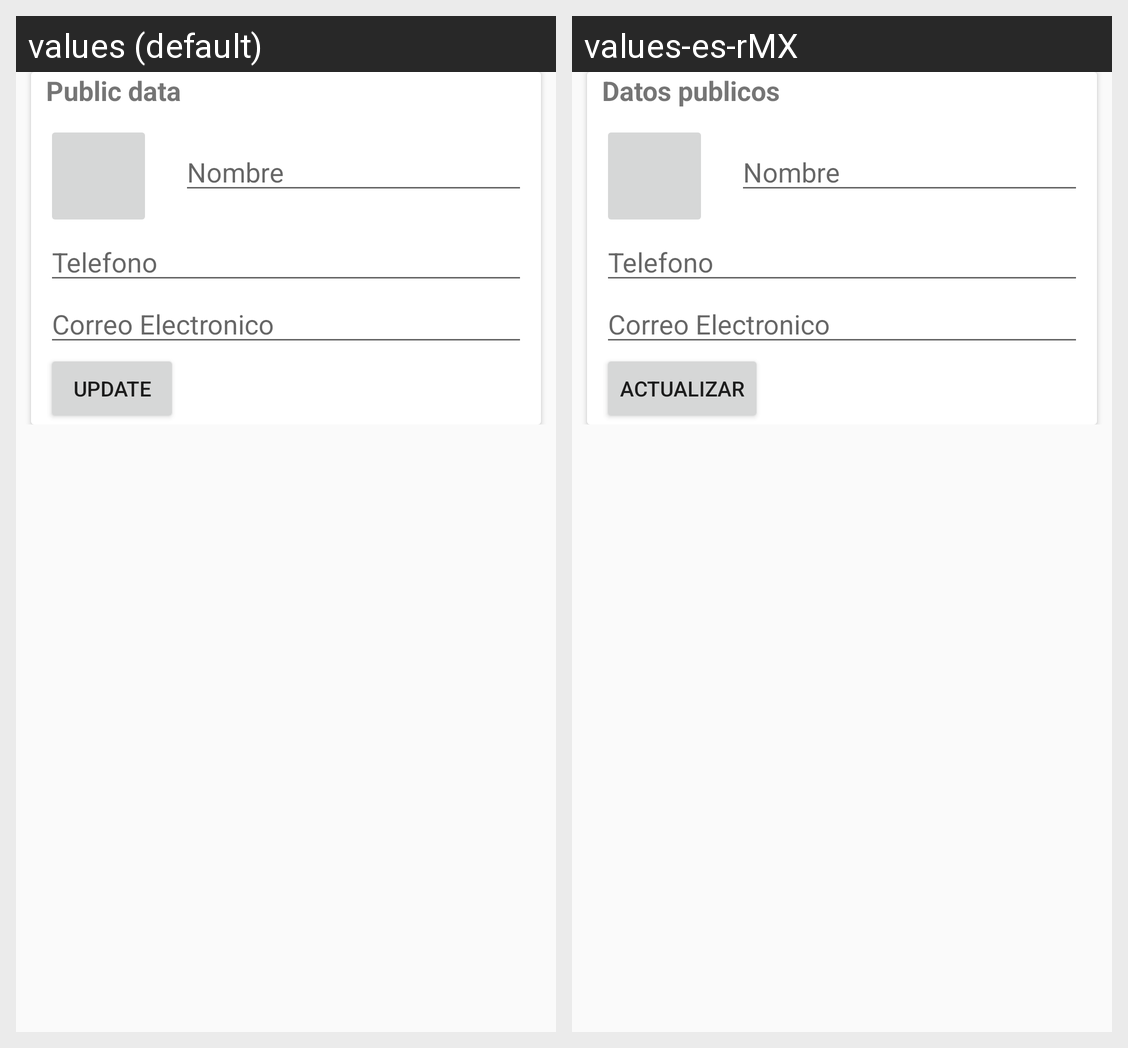

The Android screen above is rendered under two locales of the same app. Produce the string resources it draws, with the default and per-locale values.
Android screen res/layout/activity_profile.xml rendered under 2 locales, left to right: values (default), values-es-rMX. Device: Nexus 5 (rendered at 1080×1920; each locale shown at half size, 540×960, under a caption strip naming it); theme AppTheme.
Strings drawn on this screen, with the default value and each locale's value (text and hints the layout hard-codes, and strings that could not be matched under every locale, appear in the picture but are not listed):

profile_public_info
  values: Public data
  values-es-rMX: Datos publicos

profile_update
  values: Update
  values-es-rMX: Actualizar
